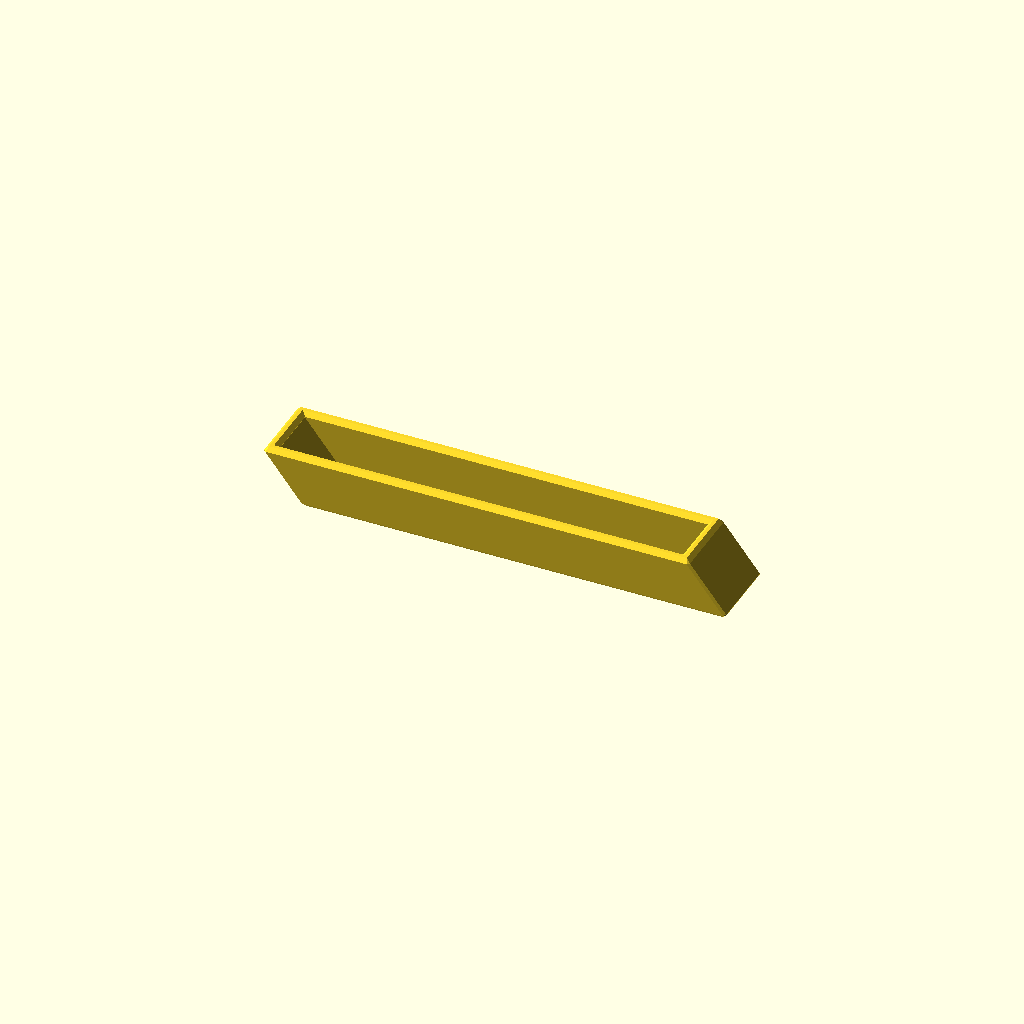
Cell 1: the model at its default parameters.
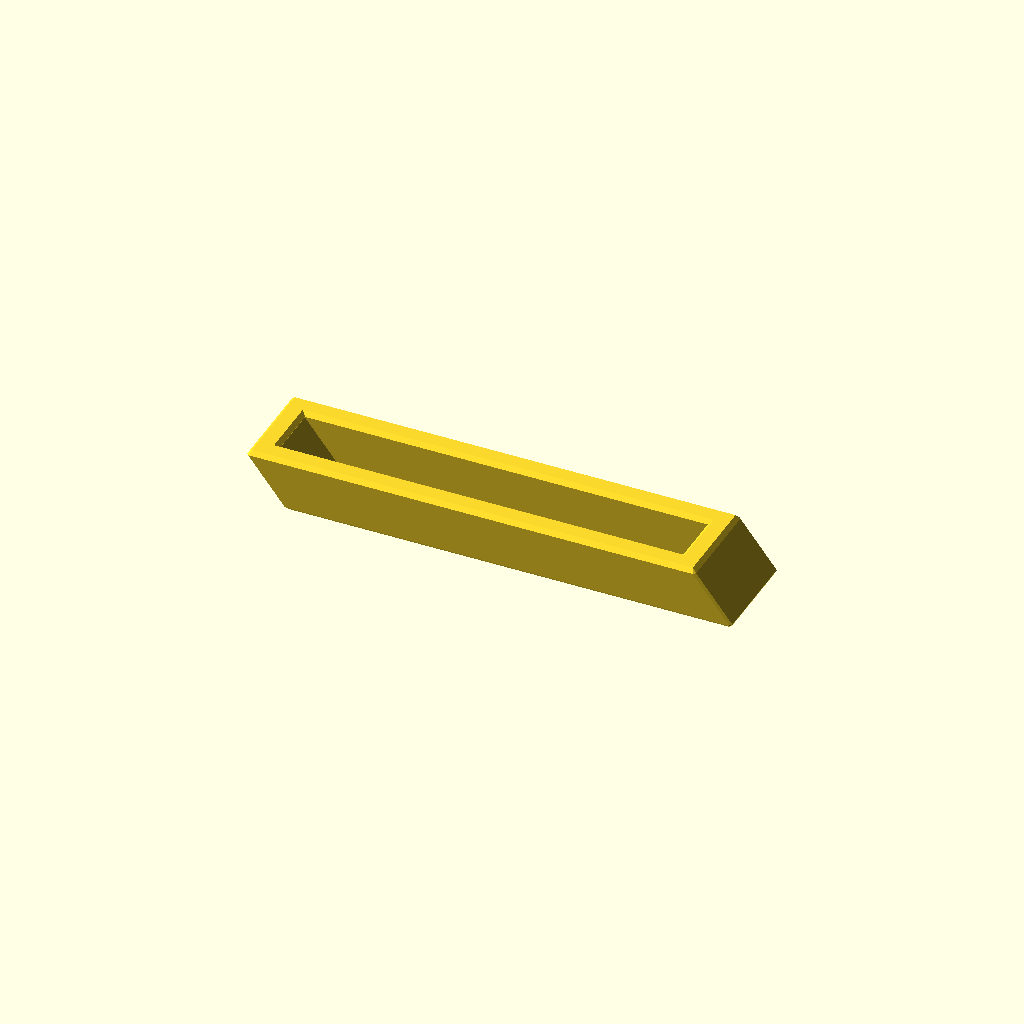
Cell 2: the same model with increase_wall = 100.
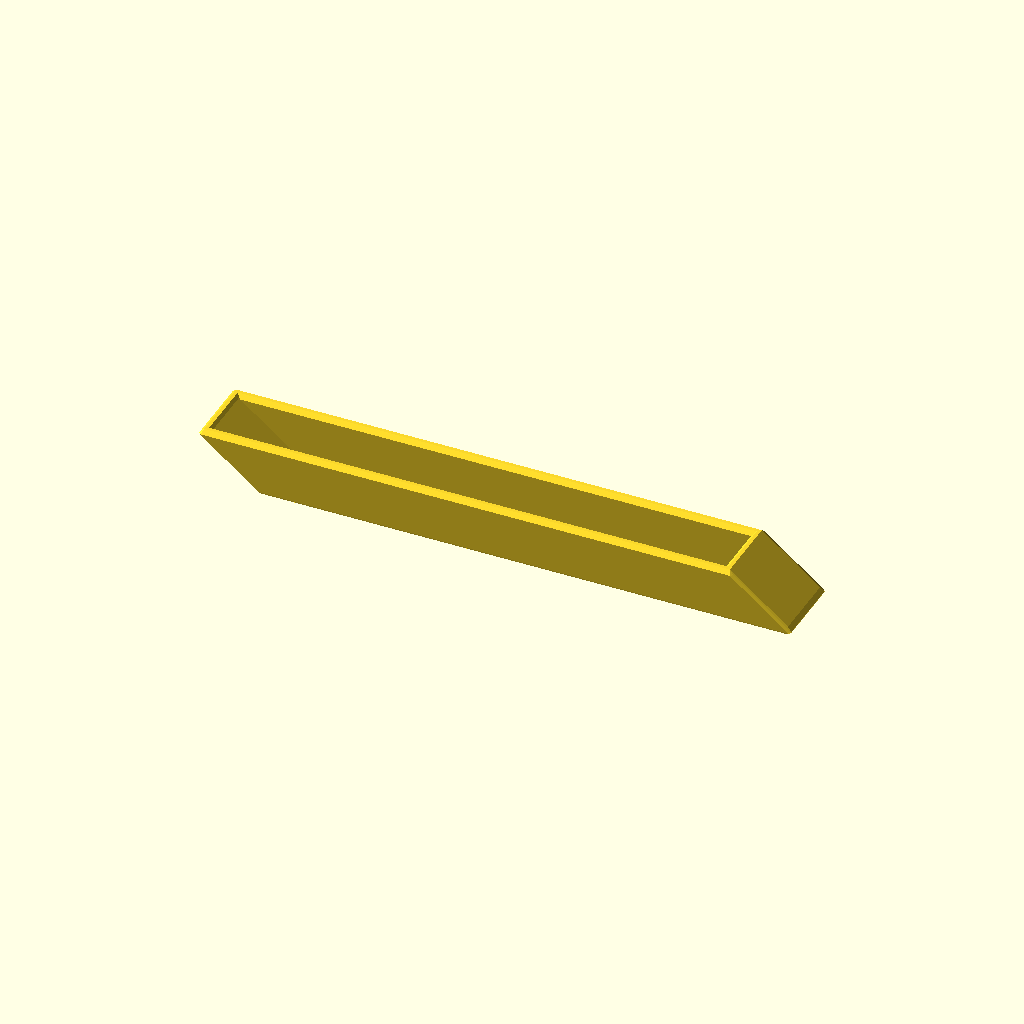
Cell 3: the same model with inner_width = 80.
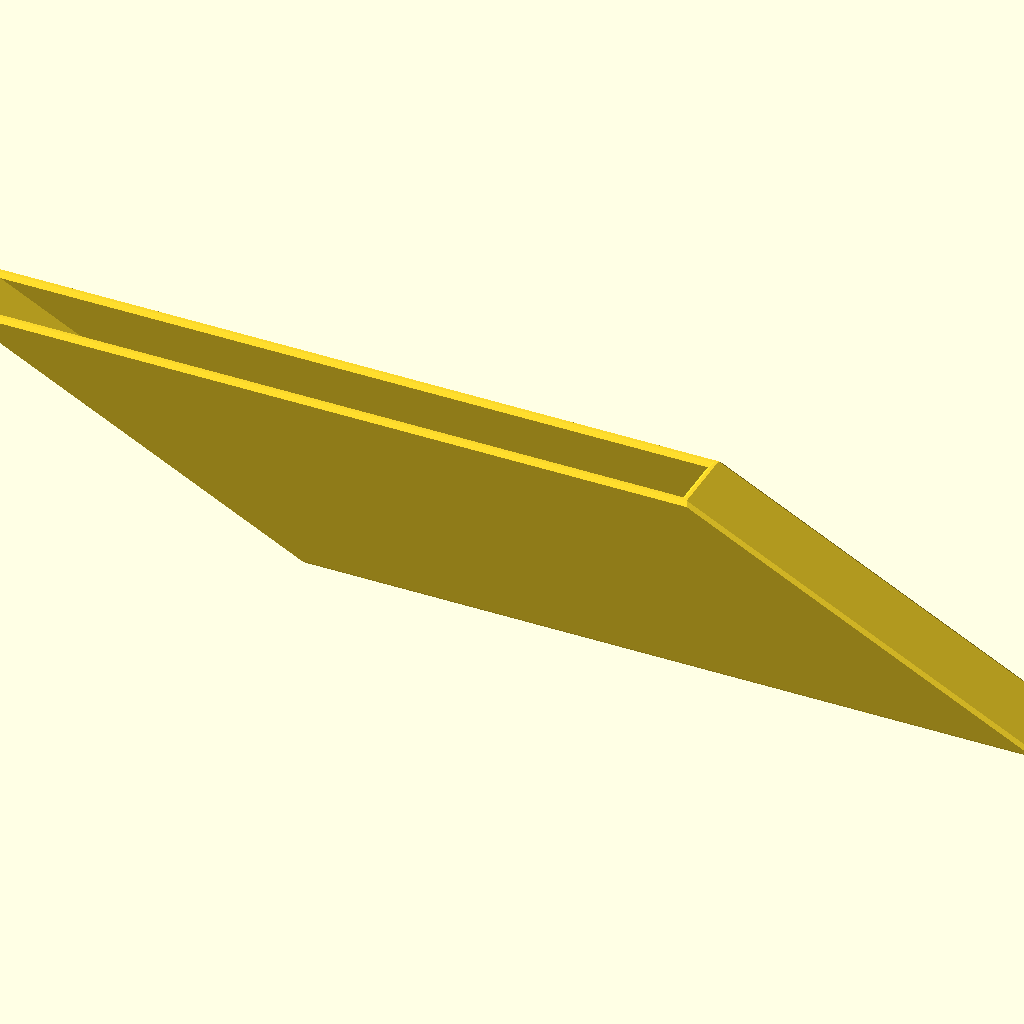
Cell 4: height = 30 (everything else at default).
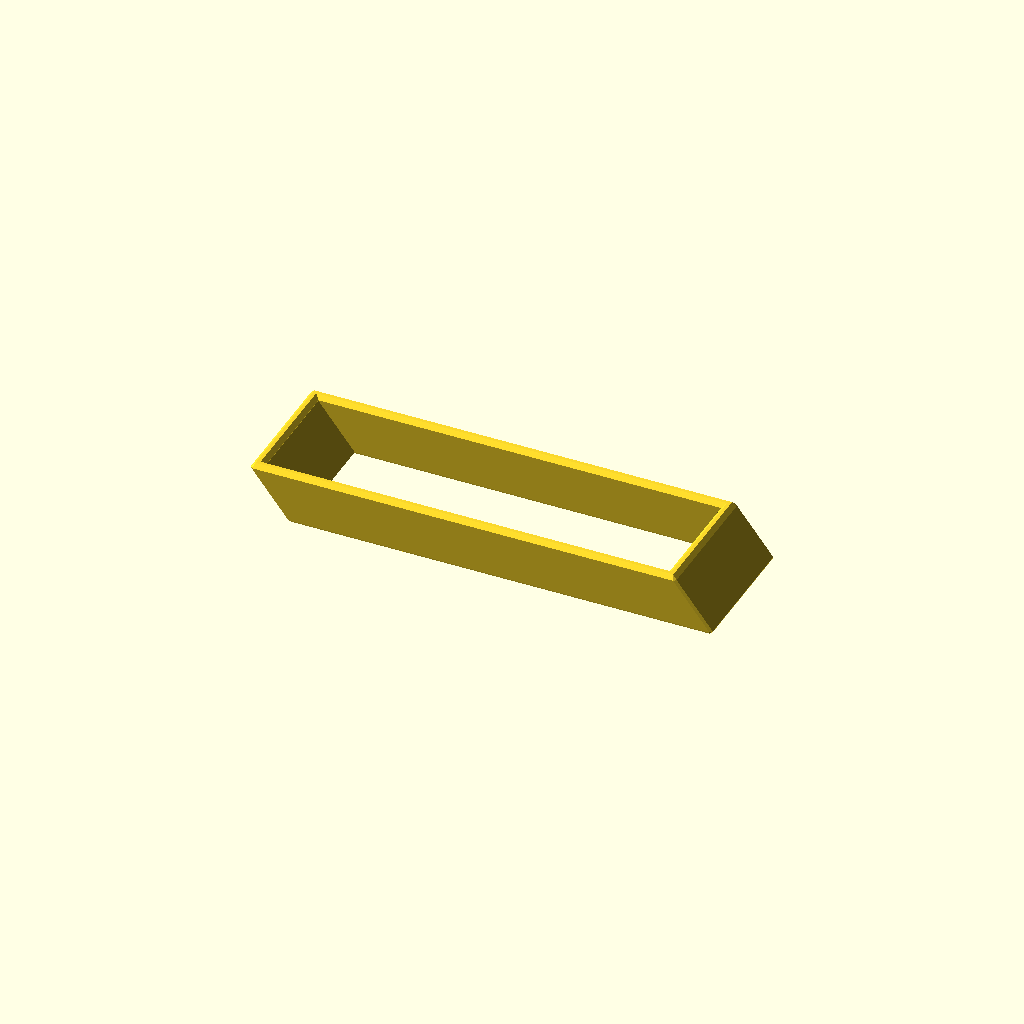
Cell 5 — inner_thickness set to 20, the other parameters unchanged.
One fixed orthographic camera (rotation 55°, 0°, 25°; colour scheme Cornfield) for every cell.
OpenSCAD source file macos/system/library/openscad/0210_Micro_Wallet.scad:
// [FL_INDEX: keywords="openscad, 3d_parametric, Micro_Wallet, csg_solid" | COT="Parametric OpenSCAD design from 3DCodeverse"]
// Title: Micro Wallet

// Title: Micro Wallet
// Author: http://www.thingiverse.com/Jinja
// Date: 14/9/2013

/////////// START OF PARAMETERS /////////////////

// The more cards you carry, the bigger this should be. This is the only thing you really need to change.
inner_thickness = 10;

// Percentage to increase wall thickness
increase_wall = 0; // [0:100]

// The inner width. This is the width of the clip in the unlocked position.
inner_width = 65; // [60:80]

// The height of the wallet
height = 8; //[6:30]

// The width of your credit cards. You only need to change this if you plan to use the holder for something other than credit cards.
card_width = 56;

/////////// END OF PARAMETERS /////////////////
rounded = 0.7*1;
overhang=45*1;

$fs=0.3*1;
//$fa=5*1; //smooth
$fa=8*1; //nearly smooth
//$fa=20*1; //rough

x = inner_width*1;
y = height*1;
r = sqrt((x*x)+(y*y));
cc = card_width*1;
a = asin(cc/r);
b = acos(x/r);
c = (a-b);
new_length = cc/sin(c);
additional = new_length-x;

wall_thickness2 = 2 * (1+(increase_wall/100));
wall_thickness = wall_thickness2-(2*rounded);
height2 = height-wall_thickness2;

minkowski()
{
difference()
{
	wedge( additional+new_length+2*wall_thickness, new_length+2*wall_thickness, (inner_thickness+rounded)+2*wall_thickness, height );

	wedge( additional+new_length, new_length, (inner_thickness+rounded), height );
}

diamond(rounded);
}

module wedge( length, length2, thickness, height )
{
	hull()
	{
		translate([(-length+length2)*0.5,0,height*0.5])
		cube( [length2, thickness, 0.1], true );

		translate([(length-length2)*0.5,0,-height*0.5])
		cube( [length2, thickness, 0.1], true );
	}
}



module bar( length, diam1, diam2, height )
{
	hull()
	{
		translate( [-length*0.5, 0, -height*0.5] )
		cylinder( height, diam1*0.5, diam2*0.5 );
		translate( [length*0.5, 0, -height*0.5] )
		cylinder( height, diam1*0.5, diam2*0.5 );
	}
}

module cutter(dist, overhang)
{
	size = dist*2;

	translate([dist,-dist,-dist])
	cube([size,size,size]);

	translate([-dist-size,-dist,-dist])
	cube([size,size,size]);

	translate([dist,-dist,0])
	rotate([0,-overhang,0])
	cube([size,size,size]);

	translate([-dist,-dist,0])
	rotate([0,-90+overhang,0])
	cube([size,size,size]);

	translate([dist,-dist,0])
	rotate([0,90+overhang,0])
	cube([size,size,size]);

	translate([-dist,-dist,0])
	rotate([0,180-overhang,0])
	cube([size,size,size]);

}

module diamond( rounded )
{
	dist = rounded;
	difference()
	{
		cube([2*rounded,2*rounded,2*rounded], true);
		for(i=[0:45:179])
		{
			rotate([0,0,i])
			cutter(dist, overhang);
		}
	}
}
Parameter table extracted from the source (name, type, default, range or options):
inner_thickness: number, default 10
increase_wall: number, default 0, range 0 to 100
inner_width: number, default 65, range 60 to 80
height: number, default 8, range 6 to 30
card_width: number, default 56
